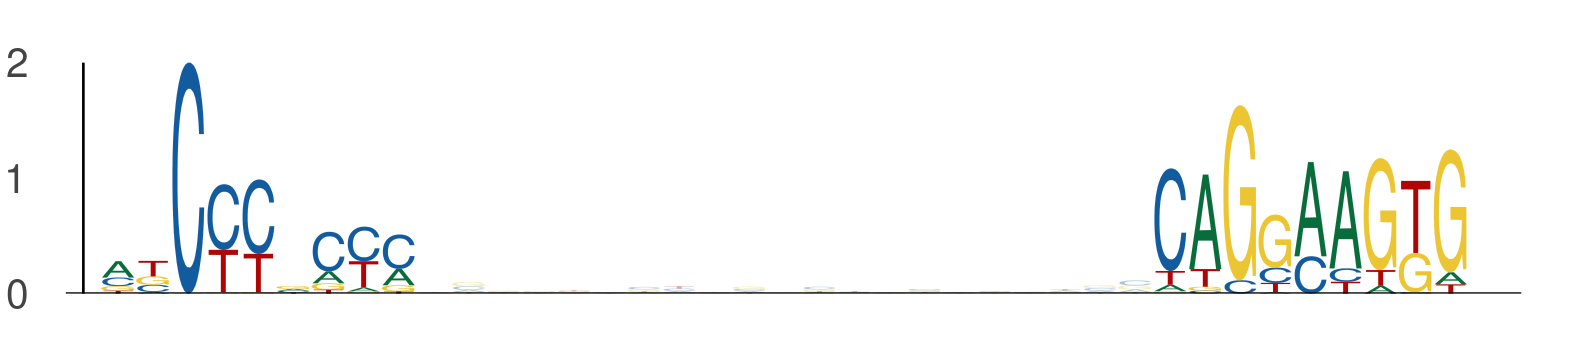

Source data for this figure (header and first rows):
seq_index, start_position, end_position, is_reversed_complement
5377, 50, 59, 0
5377, 80, 89, 0
2981, 115, 124, 0
2981, 145, 154, 0
4514, 50, 59, 0
4514, 80, 89, 0
5154, 41, 50, 0
5154, 71, 80, 0
701, 109, 118, 0
701, 139, 148, 0
5670, 50, 59, 0
5670, 80, 89, 0
3355, 100, 109, 0
3355, 130, 139, 0
1791, 39, 48, 0
1791, 69, 78, 0
4353, 50, 59, 0
4353, 80, 89, 0
697, 97, 106, 0
697, 127, 136, 0
3608, 109, 118, 0
3608, 139, 148, 0
5763, 36, 45, 0
5763, 66, 75, 0
134, 50, 59, 0
134, 80, 89, 0
2795, 68, 77, 0
2795, 98, 107, 0
3900, 50, 59, 0
3900, 80, 89, 0
1012, 50, 59, 0
1012, 80, 89, 0
3517, 109, 118, 0
3517, 139, 148, 0
4508, 73, 82, 0
4508, 103, 112, 0
3202, 50, 59, 0
3202, 80, 89, 0
2781, 61, 70, 0
2781, 91, 100, 0
5635, 50, 59, 0
5635, 80, 89, 0
1017, 50, 59, 0
1017, 80, 89, 0
359, 113, 122, 0
359, 143, 152, 0
2180, 50, 59, 0
2180, 80, 89, 0
4257, 35, 44, 0
4257, 65, 74, 0
5762, 50, 59, 0
5762, 80, 89, 0
5443, 35, 44, 0
5443, 65, 74, 0
3087, 50, 59, 0
3087, 80, 89, 0
4448, 109, 118, 0
4448, 139, 148, 0
1741, 109, 118, 0
1741, 139, 148, 0
... 250 more rows
